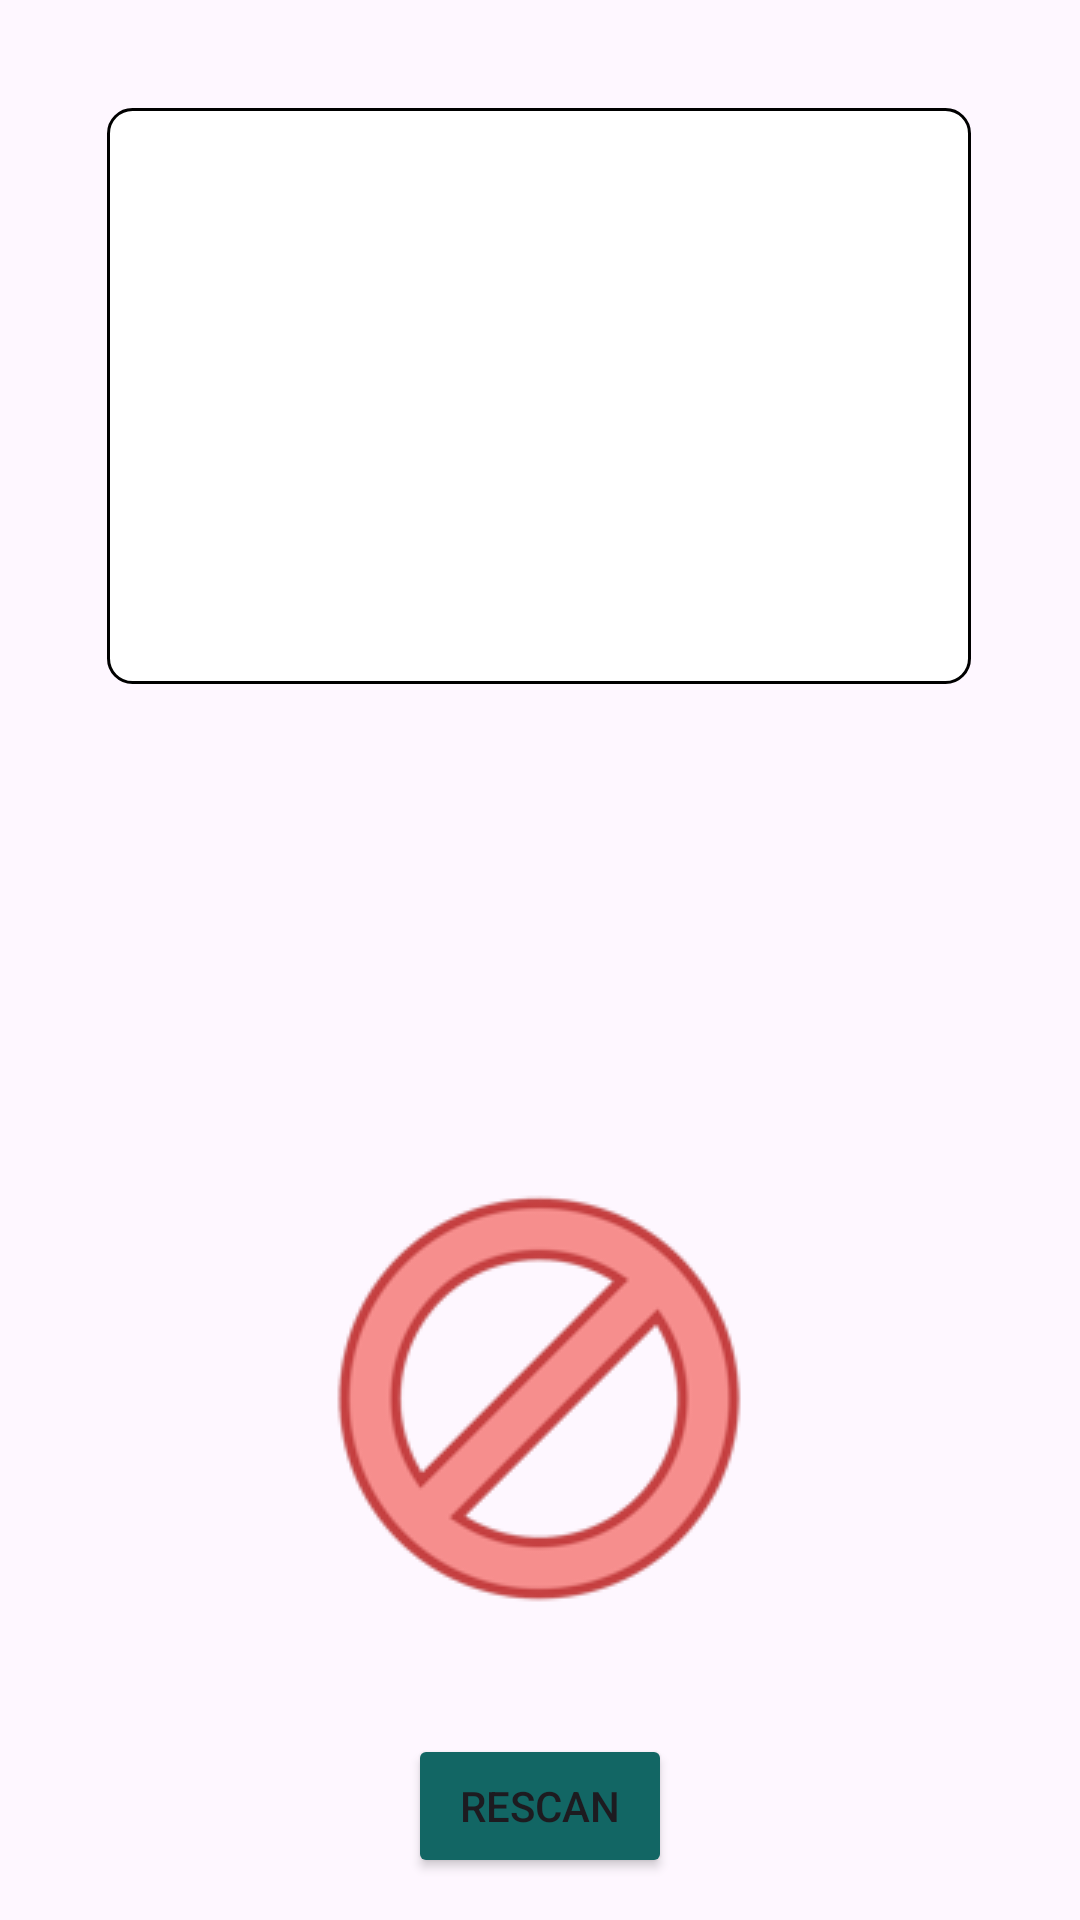

Produce the Android XML layout that renders to this screen, including the resource entries it uses.
<!-- AndroidManifest.xml: application theme Theme.NavBar -->
<!-- res/layout/fragment_barcode_found.xml -->
<?xml version="1.0" encoding="utf-8"?>
<FrameLayout xmlns:android="http://schemas.android.com/apk/res/android"
    xmlns:app="http://schemas.android.com/apk/res-auto"
    xmlns:tools="http://schemas.android.com/tools"
    android:layout_width="match_parent"
    android:layout_height="match_parent"
    tools:context=".scan.BarcodeFound">

    <androidx.constraintlayout.widget.ConstraintLayout
        android:layout_width="match_parent"
        android:layout_height="match_parent">

        <ImageView
            android:id="@+id/imageProduit"
            android:layout_width="288dp"
            android:layout_height="0dp"
            android:layout_marginTop="36dp"
            android:background="@drawable/bgproduit"
            app:layout_constraintEnd_toEndOf="parent"
            app:layout_constraintHeight_percent="0.3"
            app:layout_constraintHorizontal_bias="0.495"
            app:layout_constraintStart_toStartOf="parent"
            app:layout_constraintTop_toTopOf="parent"
            app:layout_constraintWidth_percent="0.7"
            tools:src="@tools:sample/avatars" />

        <ImageView
            android:id="@+id/NutriScore"
            android:layout_width="wrap_content"
            android:layout_height="wrap_content"
            app:layout_constraintBottom_toBottomOf="parent"
            app:layout_constraintEnd_toStartOf="@+id/EcoScore"
            app:layout_constraintHeight_percent="0.3"
            app:layout_constraintHorizontal_bias="0.2"
            app:layout_constraintStart_toStartOf="parent"
            app:layout_constraintTop_toBottomOf="@+id/imageProduit"
            app:layout_constraintVertical_bias="0.1"
            app:layout_constraintWidth_percent="0.3" />

        <ImageView
            android:id="@+id/EcoScore"
            android:layout_width="wrap_content"
            android:layout_height="wrap_content"
            app:layout_constraintBottom_toBottomOf="parent"
            app:layout_constraintEnd_toEndOf="parent"
            app:layout_constraintHeight_percent="0.3"
            app:layout_constraintStart_toEndOf="@+id/NutriScore"
            app:layout_constraintTop_toBottomOf="@+id/imageProduit"
            app:layout_constraintVertical_bias="0.1"
            app:layout_constraintWidth_percent="0.3" />

        <Button
            android:id="@+id/bouttonRescan"
            android:layout_width="wrap_content"
            android:layout_height="wrap_content"
            android:text="@string/rescan"
            app:layout_constraintBottom_toBottomOf="parent"
            app:layout_constraintEnd_toEndOf="parent"
            app:layout_constraintStart_toStartOf="parent"
            app:layout_constraintTop_toBottomOf="@+id/NutriScore"
            app:layout_constraintVertical_bias="0.957"
            app:rippleColor="@color/shade2"
            app:tint="@color/white"
            app:backgroundTint="@color/main_colour"/>

        <ImageView
            android:id="@+id/piechart"
            android:layout_width="wrap_content"
            android:layout_height="wrap_content"
            android:src="@drawable/unavailable"
            app:layout_constraintBottom_toTopOf="@+id/bouttonRescan"
            app:layout_constraintEnd_toEndOf="parent"
            app:layout_constraintHorizontal_bias="0.498"
            app:layout_constraintStart_toStartOf="parent"
            app:layout_constraintTop_toBottomOf="@+id/imageProduit"
            app:layout_constraintVertical_bias="0.811" />

        <TextView
            android:id="@+id/total"
            android:layout_width="wrap_content"
            android:layout_height="wrap_content"
            android:textAlignment="center"
            android:textSize="20sp"
            android:textStyle="bold"
            app:layout_constraintBottom_toTopOf="@+id/NutriScore"
            app:layout_constraintEnd_toEndOf="parent"
            app:layout_constraintStart_toStartOf="parent"
            app:layout_constraintTop_toBottomOf="@+id/imageProduit" />


    </androidx.constraintlayout.widget.ConstraintLayout>
</FrameLayout>
<!-- resources referenced by this layout -->
<resources>
  <color name="main_colour">#126664</color>
  <color name="shade2">#7ED2C8</color>
  <color name="white">#FFFFFFFF</color>
  <!-- drawable bgproduit (drawable) -->
  <?xml version="1.0" encoding="UTF-8"?>
  <shape xmlns:android="http://schemas.android.com/apk/res/android">
      <solid android:color="#FFFFFF" />
      <stroke android:width="1dp" android:color="#000000" />
      <padding android:left="1dp" android:top="1dp" android:right="1dp" android:bottom="1dp" />
      <corners android:radius="8dp" />
  </shape>
  <!-- drawable unavailable: png bitmap (drawable, 14391 bytes) -->
  <string name="rescan">Rescan</string>
  <style name="Theme.NavBar" parent="Base.Theme.NavBar" />
  <style name="Base.Theme.NavBar" parent="Theme.Material3.DayNight.NoActionBar">
          
          
      </style>
</resources>
